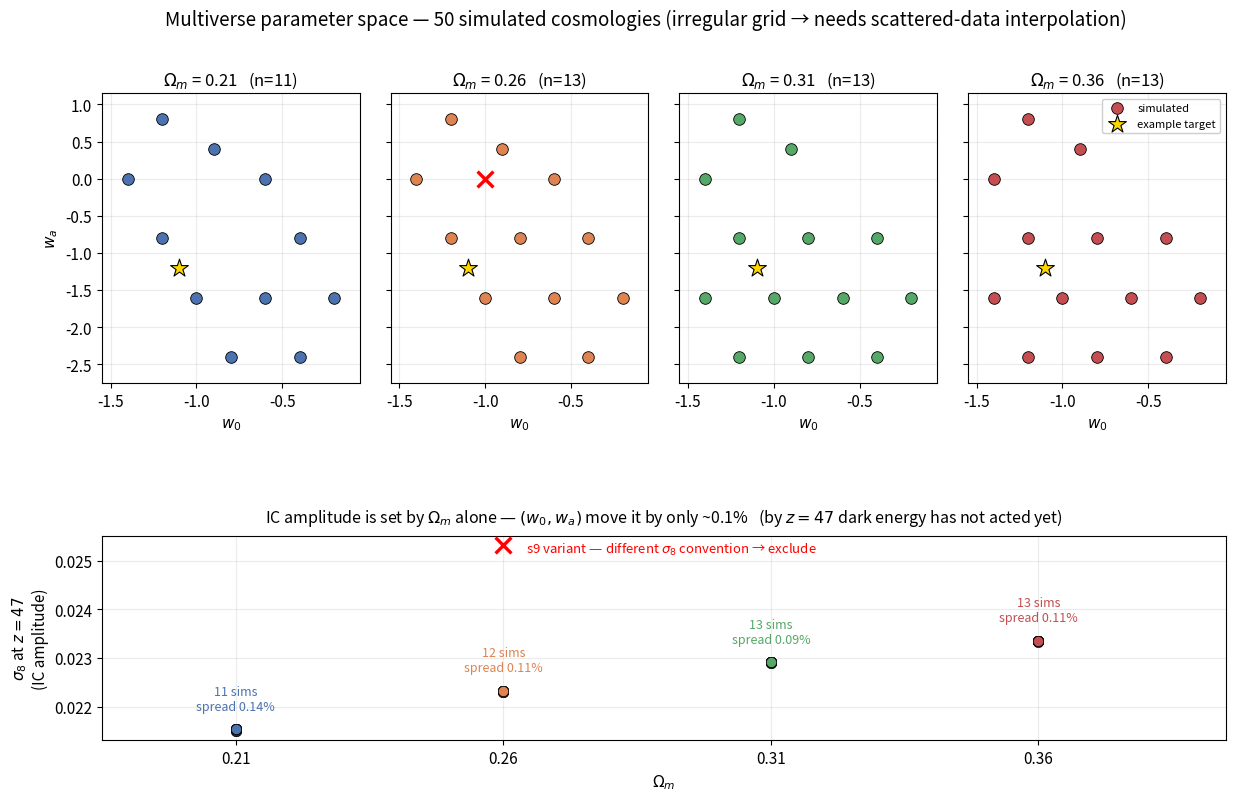

The matplotlib source for this figure: (Note: this script raises an exception after producing the figure.)
"""Parameter-space figure for the Multiverse suite.

Data = the 50 `camb.z=47_<Om>_<w0>_<wa>.ascii` headers on grammar (Om, w0, wa and
sigma8 at z=47). Shows (a) which (w0,wa) points exist for each Omega_m, and
(b) that the IC amplitude sigma8(z=47) is essentially a function of Omega_m alone.

Run with a matplotlib python:  /opt/anaconda3/bin/python3 make_param_space_fig.py
"""
import numpy as np
import matplotlib
matplotlib.use("Agg")
import matplotlib.pyplot as plt
from matplotlib.gridspec import GridSpec

plt.rcParams.update({"font.size": 11, "figure.dpi": 140, "axes.unicode_minus": False})

# (Om, w0, wa, sigma8@z=47) — read from the CAMB headers on grammar
DATA = [
    (0.21, -1.40, 0.00, 0.0215339), (0.21, -1.20, -0.80, 0.0215339),
    (0.21, -1.20, 0.80, 0.0215032), (0.21, -1.00, -1.60, 0.0215339),
    (0.21, -0.90, 0.40, 0.0215083), (0.21, -0.80, -2.40, 0.0215339),
    (0.21, -0.60, -1.60, 0.0215339), (0.21, -0.60, 0.00, 0.0215120),
    (0.21, -0.40, -2.40, 0.0215339), (0.21, -0.40, -0.80, 0.0215339),
    (0.21, -0.20, -1.60, 0.0215340),
    (0.26, -1.40, 0.00, 0.0223218), (0.26, -1.20, -0.80, 0.0223218),
    (0.26, -1.20, 0.80, 0.0222975), (0.26, -1.00, -1.60, 0.0223218),
    (0.26, -1.00, 0.00, 0.0253129),                      # <- s9 variant (different sigma8 convention)
    (0.26, -0.90, 0.40, 0.0223016), (0.26, -0.80, -2.40, 0.0223218),
    (0.26, -0.80, -0.80, 0.0223218), (0.26, -0.60, -1.60, 0.0223219),
    (0.26, -0.60, 0.00, 0.0223046), (0.26, -0.40, -2.40, 0.0223219),
    (0.26, -0.40, -0.80, 0.0223220), (0.26, -0.20, -1.60, 0.0223220),
    (0.31, -1.40, -1.60, 0.0229076), (0.31, -1.40, 0.00, 0.0229077),
    (0.31, -1.20, -2.40, 0.0229076), (0.31, -1.20, -0.80, 0.0229077),
    (0.31, -1.20, 0.80, 0.0228884), (0.31, -1.00, -1.60, 0.0229077),
    (0.31, -0.90, 0.40, 0.0228921), (0.31, -0.80, -2.40, 0.0229078),
    (0.31, -0.80, -0.80, 0.0229082), (0.31, -0.60, -1.60, 0.0229082),
    (0.31, -0.40, -2.40, 0.0229082), (0.31, -0.40, -0.80, 0.0229089),
    (0.31, -0.20, -1.60, 0.0229089),
    (0.36, -1.40, -1.60, 0.0233486), (0.36, -1.40, 0.00, 0.0233486),
    (0.36, -1.20, -2.40, 0.0233486), (0.36, -1.20, -0.80, 0.0233456),
    (0.36, -1.20, 0.80, 0.0233310), (0.36, -1.00, -1.60, 0.0233486),
    (0.36, -0.90, 0.40, 0.0233417), (0.36, -0.80, -2.40, 0.0233535),
    (0.36, -0.80, -0.80, 0.0233570), (0.36, -0.60, -1.60, 0.0233497),
    (0.36, -0.40, -2.40, 0.0233570), (0.36, -0.40, -0.80, 0.0233513),
    (0.36, -0.20, -1.60, 0.0233498),
]
S9 = (0.26, -1.00, 0.00)                      # excluded: different sigma8 normalisation
TARGET = (-1.10, -1.20)                       # example (w0,wa) we would predict

arr = np.array(DATA)
OMS = [0.21, 0.26, 0.31, 0.36]
COL = {0.21: "#4c72b0", 0.26: "#dd8452", 0.31: "#55a868", 0.36: "#c44e52"}

fig = plt.figure(figsize=(14.5, 8.4))
gs = GridSpec(2, 4, height_ratios=[1.35, 0.95], hspace=0.62, wspace=0.12)

# --- top row: (w0, wa) points for each Omega_m ---
for i, om in enumerate(OMS):
    ax = fig.add_subplot(gs[0, i])
    sel = arr[np.isclose(arr[:, 0], om)]
    is_s9 = np.isclose(sel[:, 1], S9[1]) & np.isclose(sel[:, 2], S9[2]) & np.isclose(om, S9[0])
    ax.scatter(sel[~is_s9, 1], sel[~is_s9, 2], s=70, color=COL[om],
               edgecolor="black", linewidth=0.6, zorder=3, label="simulated")
    if is_s9.any():
        ax.scatter(sel[is_s9, 1], sel[is_s9, 2], s=130, marker="x", color="red",
                   linewidth=2.4, zorder=4, label="s9 variant (exclude)")
    ax.scatter(*TARGET, s=180, marker="*", color="gold", edgecolor="black",
               linewidth=0.8, zorder=5, label="example target")
    ax.set_title(r"$\Omega_m$ = %.2f   (n=%d)" % (om, len(sel)), fontsize=12)
    ax.set_xlabel(r"$w_0$")
    if i == 0:
        ax.set_ylabel(r"$w_a$")
    else:
        ax.set_yticklabels([])
    ax.set_xlim(-1.55, -0.05); ax.set_ylim(-2.75, 1.15)
    ax.grid(alpha=0.25)
    if i == 3:
        ax.legend(fontsize=8, loc="upper right", framealpha=0.95)

# --- bottom: sigma8(z=47) vs Omega_m ---
ax = fig.add_subplot(gs[1, :])
for om in OMS:
    sel = arr[np.isclose(arr[:, 0], om)]
    is_s9 = np.isclose(sel[:, 1], S9[1]) & np.isclose(sel[:, 2], S9[2]) & np.isclose(om, S9[0])
    ax.scatter(np.full((~is_s9).sum(), om), sel[~is_s9, 3], s=55, color=COL[om],
               edgecolor="black", linewidth=0.5, zorder=3)
    if is_s9.any():
        ax.scatter([om], sel[is_s9, 3], s=130, marker="x", color="red", linewidth=2.4, zorder=4)
        ax.annotate("s9 variant — different $\\sigma_8$ convention → exclude",
                    (om, sel[is_s9, 3][0]), textcoords="offset points", xytext=(16, -3),
                    fontsize=9.5, color="red", va="center")
    spread = 100 * (sel[~is_s9, 3].max() - sel[~is_s9, 3].min()) / sel[~is_s9, 3].mean()
    ax.annotate("%d sims\nspread %.2f%%" % ((~is_s9).sum(), spread),
                (om, sel[~is_s9, 3].mean()), textcoords="offset points",
                xytext=(0, 14), ha="center", fontsize=9, color=COL[om])
ax.set_xlabel(r"$\Omega_m$"); ax.set_ylabel(r"$\sigma_8$ at $z=47$" "\n(IC amplitude)")
ax.set_title(r"IC amplitude is set by $\Omega_m$ alone — $(w_0,w_a)$ move it by only ~0.1%"
             "   (by $z=47$ dark energy has not acted yet)", fontsize=11.5, pad=10)
ax.set_xticks(OMS); ax.set_xlim(0.185, 0.395); ax.grid(alpha=0.25)

fig.suptitle("Multiverse parameter space — 50 simulated cosmologies "
             "(irregular grid → needs scattered-data interpolation)", fontsize=13.5)
fig.savefig("/Users/hyunohyeo/Desktop/param_space.png", bbox_inches="tight")
print("saved /Users/hyunohyeo/Desktop/param_space.png")

# quick text summary
print("\ncosmologies per Omega_m:", {om: int(np.isclose(arr[:, 0], om).sum()) for om in OMS})
w0s = sorted(set(np.round(arr[:, 1], 2))); was = sorted(set(np.round(arr[:, 2], 2)))
print("w0 values:", w0s)
print("wa values:", was)
print("full grid would be %d x %d = %d per Om; actual is 11-13 -> irregular"
      % (len(w0s), len(was), len(w0s) * len(was)))
